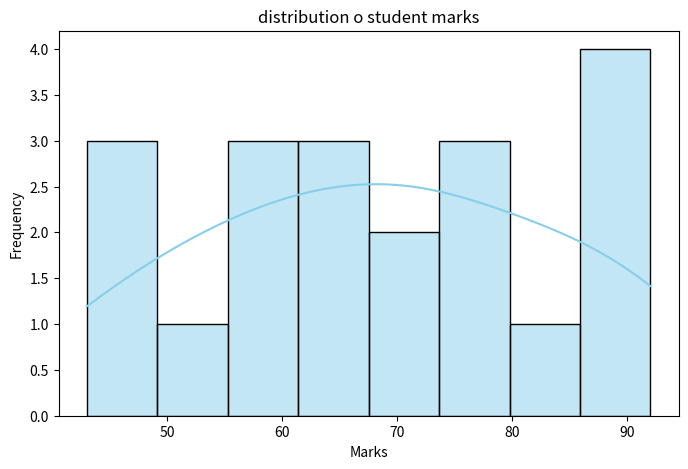

The script that saved this image:
import pandas as pd
import seaborn as sns
import matplotlib.pyplot as plt
marks = [45,56,67,78,89,90,76,65,54,43,88,92,74,69,58,81,73,64,58,47]
df= pd.DataFrame({"Marks": marks})
print(df.head())
plt.figure(figsize = (8,5))
sns.histplot(df["Marks"],bins = 8,kde = True,color = "skyblue")
plt.title("distribution o student marks")
plt.xlabel("Marks")
plt.ylabel("Frequency")
plt.show()
skewness = df["Marks"].skew()
print("skewness of data:",skewness)
if skewness > 0:
    print("the distribution is positively skewed")
elif skewness < 0:
    print("the distribution is negatively skewed")
else:
    print("the distribution is symmetrical")
